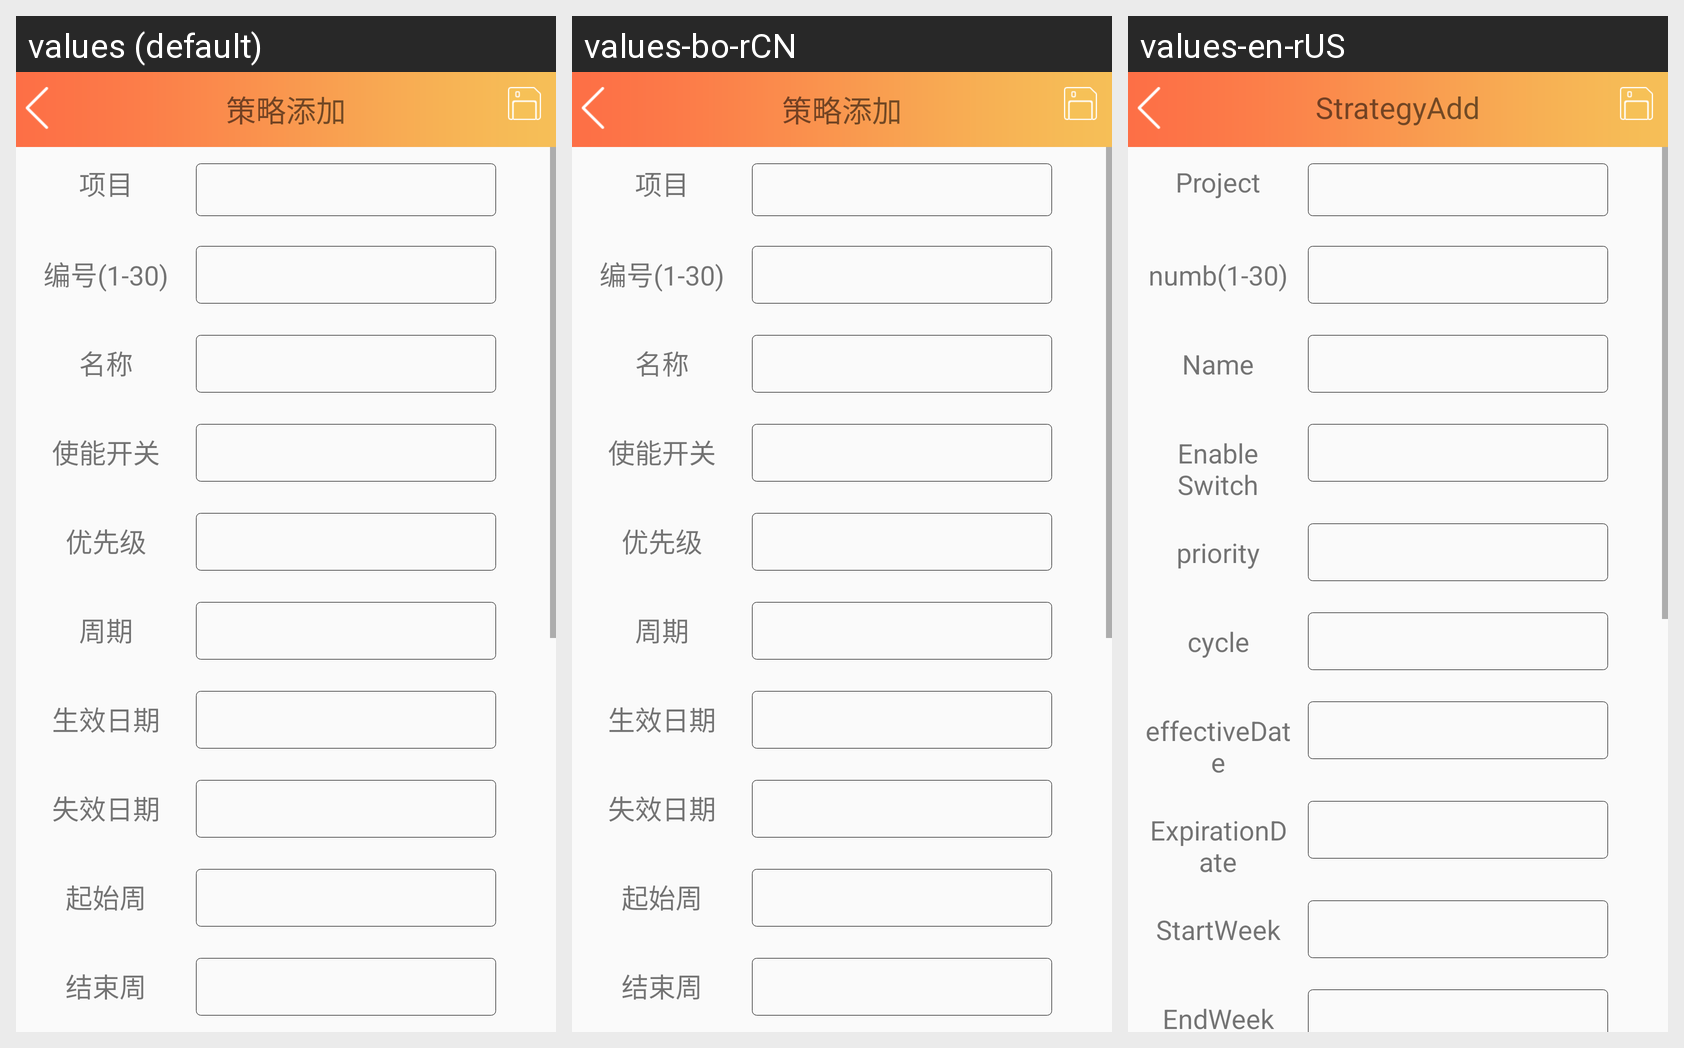

Translations of the strings shown on this Android screen, per locale in the grid:
Android screen res/layout/activity_add_strategy.xml rendered under 3 locales, left to right: values (default), values-bo-rCN, values-en-rUS. Device: Nexus 5 (rendered at 1080×1920; each locale shown at half size, 540×960, under a caption strip naming it); theme AppTheme.
Strings drawn on this screen, with the default value and each locale's value (text and hints the layout hard-codes, and strings that could not be matched under every locale, appear in the picture but are not listed):

strategyadd
  values: 策略添加
  values-bo-rCN: 策略添加
  values-en-rUS: StrategyAdd

project
  values: 项目
  values-bo-rCN: 项目
  values-en-rUS: Project

numb
  values: 编号(1-30)
  values-bo-rCN: 编号(1-30)
  values-en-rUS: numb(1-30)

name
  values: 名称
  values-bo-rCN: 名称
  values-en-rUS: Name

EnableSwitch
  values: 使能开关
  values-bo-rCN: 使能开关
  values-en-rUS: Enable Switch

priority
  values: 优先级
  values-bo-rCN: 优先级
  values-en-rUS: priority

cycle
  values: 周期
  values-bo-rCN: 周期
  values-en-rUS: cycle

effectiveDate
  values: 生效日期
  values-bo-rCN: 生效日期
  values-en-rUS: effectiveDate

ExpirationDate
  values: 失效日期
  values-bo-rCN: 失效日期
  values-en-rUS: ExpirationDate

StartWeek
  values: 起始周
  values-bo-rCN: 起始周
  values-en-rUS: StartWeek

EndWeek
  values: 结束周
  values-bo-rCN: 结束周
  values-en-rUS: EndWeek
